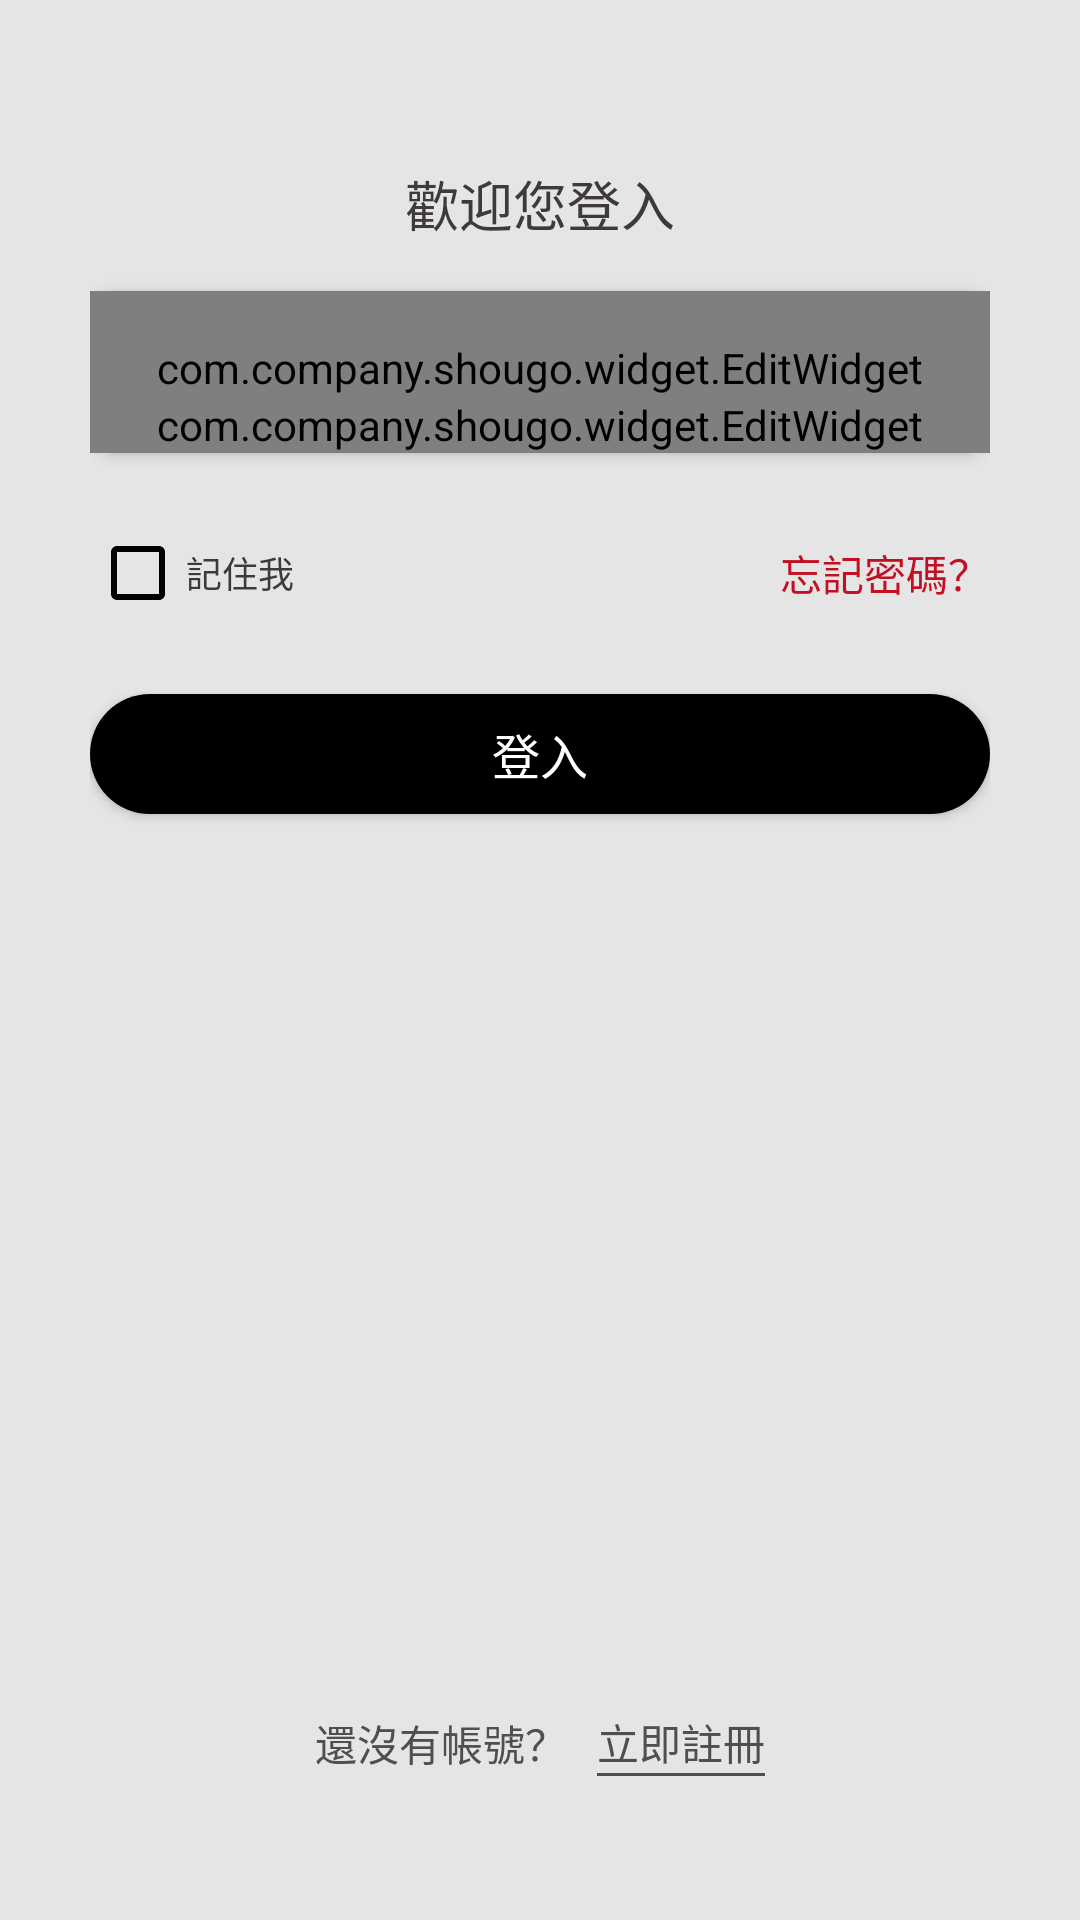

The Android layout XML behind this screen, and the referenced resources:
<!-- AndroidManifest.xml: application theme Theme.Shougo -->
<!-- res/layout/fragment_login.xml -->
<?xml version="1.0" encoding="utf-8"?>
<layout xmlns:android="http://schemas.android.com/apk/res/android"
    xmlns:app="http://schemas.android.com/apk/res-auto">

    <data>

    </data>

    <LinearLayout
        android:layout_width="match_parent"
        android:layout_height="match_parent"
        android:orientation="vertical"
        android:background="@color/bg_gray"
        android:paddingLeft="@dimen/btn_p_l"
        android:paddingRight="@dimen/btn_p_r">
        <View
            android:layout_width="match_parent"
            android:layout_height="0dp"
            android:layout_weight="0.3"/>
        <TextView
            android:layout_width="wrap_content"
            android:layout_height="wrap_content"
            android:text="@string/welcome_login"
            android:textColor="@color/main_black"
            android:layout_gravity="center_horizontal"
            android:layout_marginTop="30dp"
            android:textSize="@dimen/main_big_title_size"/>
        <LinearLayout
            android:layout_width="match_parent"
            android:layout_height="wrap_content"
            android:orientation="vertical"
            android:background="@drawable/bg10_white"
            android:elevation="3dp"
            android:layout_marginTop="16dp"
            android:layout_marginBottom="16dp">
            <com.company.shougo.widget.EditWidget
                android:layout_width="match_parent"
                android:layout_height="wrap_content"
                android:paddingTop="16dp"
                app:type="email"
                android:id="@+id/email"/>
            <com.company.shougo.widget.EditWidget
                android:layout_width="match_parent"
                android:layout_height="wrap_content"
                app:type="pwd"
                android:id="@+id/pwd"/>
        </LinearLayout>
        <RelativeLayout
            android:layout_width="wrap_content"
            android:layout_height="wrap_content"
            android:orientation="horizontal"
            android:gravity="center_vertical">
            <CheckBox
                android:layout_width="wrap_content"
                android:layout_height="wrap_content"
                android:text="@string/remember_me"
                android:textSize="@dimen/main_lit_text_size"
                android:textColor="@color/main_black"
                android:buttonTint="@color/black"
                android:id="@+id/remember"/>
            <TextView
                android:layout_width="wrap_content"
                android:layout_height="wrap_content"
                android:text="@string/forget_pwd"
                android:textColor="@color/line_red"
                android:textSize="@dimen/main_text_size"
                android:layout_centerVertical="true"
                android:layout_alignParentRight="true"
                android:id="@+id/forget"/>
        </RelativeLayout>
        <View
            android:layout_width="match_parent"
            android:layout_height="0dp"
            android:layout_weight="0.2"/>
        <androidx.appcompat.widget.AppCompatButton
            android:layout_width="match_parent"
            android:layout_height="40dp"
            android:text="@string/login"
            android:textSize="@dimen/main_title_size"
            android:textColor="@color/white"
            android:background="@drawable/bg35_black"
            android:id="@+id/login"/>
        <View
            android:layout_width="match_parent"
            android:layout_height="0dp"
            android:layout_weight="3.5"/>
        <RelativeLayout
            android:layout_width="wrap_content"
            android:layout_height="wrap_content"
            android:orientation="horizontal"
            android:layout_gravity="center_horizontal"
            android:layout_marginBottom="38dp">
            <TextView
                android:layout_width="wrap_content"
                android:layout_height="wrap_content"
                android:text="@string/no_acc_register"
                android:textSize="@dimen/main_text_size"
                android:layout_centerVertical="true"
                android:textColor="@color/gray_2"
                android:id="@+id/haveNoAcc"/>
            <TextView
                android:layout_width="wrap_content"
                android:layout_height="wrap_content"
                android:text="@string/register_now"
                android:textSize="@dimen/main_text_size"
                android:textColor="@color/gray_2"
                android:paddingTop="10dp"
                android:layout_marginLeft="10dp"
                android:layout_toRightOf="@+id/haveNoAcc"
                android:id="@+id/register"/>
            <View
                android:layout_width="0dp"
                android:layout_height="1dp"
                android:background="@color/gray_2"
                android:layout_below="@+id/register"
                android:layout_alignLeft="@+id/register"
                android:layout_alignRight="@+id/register"
                android:layout_marginBottom="10dp"/>
        </RelativeLayout>
    </LinearLayout>

</layout>
<!-- resources referenced by this layout -->
<resources>
  <color name="bg_gray">#E5E5E5</color>
  <color name="black">#FF000000</color>
  <color name="gray_2">#4F4F4F</color>
  <color name="line_red">#C30F23</color>
  <color name="main_black">#3E3A39</color>
  <color name="white">#FFFFFFFF</color>
  <dimen name="btn_p_l">30dp</dimen>
  <dimen name="btn_p_r">30dp</dimen>
  <dimen name="main_big_title_size">18sp</dimen>
  <dimen name="main_lit_text_size">12sp</dimen>
  <dimen name="main_text_size">14sp</dimen>
  <dimen name="main_title_size">16sp</dimen>
  <!-- drawable bg10_white (drawable) -->
  <shape xmlns:android="http://schemas.android.com/apk/res/android"
      android:shape="rectangle">
      <corners android:radius="10dp"/>
      <gradient
          android:startColor="@color/white"
          android:endColor="@color/white" />
  </shape>
  <!-- drawable bg35_black (drawable) -->
  <shape xmlns:android="http://schemas.android.com/apk/res/android"
      android:shape="rectangle">
      <corners android:radius="35dp"/>
      <gradient
          android:startColor="@color/black"
          android:endColor="@color/black" />
  </shape>
  <string name="forget_pwd">忘記密碼？</string>
  <string name="login">登入</string>
  <string name="no_acc_register">還沒有帳號？</string>
  <string name="register_now">立即註冊</string>
  <string name="remember_me">記住我</string>
  <string name="welcome_login">歡迎您登入</string>
  <style name="Theme.Shougo" parent="Theme.MaterialComponents.DayNight.NoActionBar">
          
          <item name="colorPrimary">@color/purple_500</item>
          <item name="colorPrimaryVariant">@color/purple_700</item>
          <item name="colorOnPrimary">@color/white</item>
          
          <item name="colorSecondary">@color/teal_200</item>
          <item name="colorSecondaryVariant">@color/teal_700</item>
          <item name="colorOnSecondary">@color/black</item>
          
          <item name="android:statusBarColor" tools:targetApi="l">?attr/colorPrimaryVariant</item>
          <item name="bottomSheetDialogTheme">@style/AppBottomSheetDialogTheme</item>
          
      </style>
  <color name="purple_500">#FF6200EE</color>
  <color name="purple_700">#FF3700B3</color>
  <color name="teal_200">#FF03DAC5</color>
  <color name="teal_700">#FF018786</color>
  <style name="AppBottomSheetDialogTheme" parent="Theme.Design.Light.BottomSheetDialog">
          <item name="bottomSheetStyle">@style/AppModalStyle</item>
      </style>
  <style name="AppModalStyle" parent="Widget.Design.BottomSheet.Modal">
          <item name="android:background">@drawable/bg_top10_white</item>
      </style>
  <!-- drawable bg_top10_white (drawable) -->
  <shape xmlns:android="http://schemas.android.com/apk/res/android"
      android:shape="rectangle">
      <corners android:topLeftRadius="10dp"
          android:topRightRadius="10dp"/>
      <gradient
          android:startColor="@color/white"
          android:endColor="@color/white" />
  </shape>
</resources>
